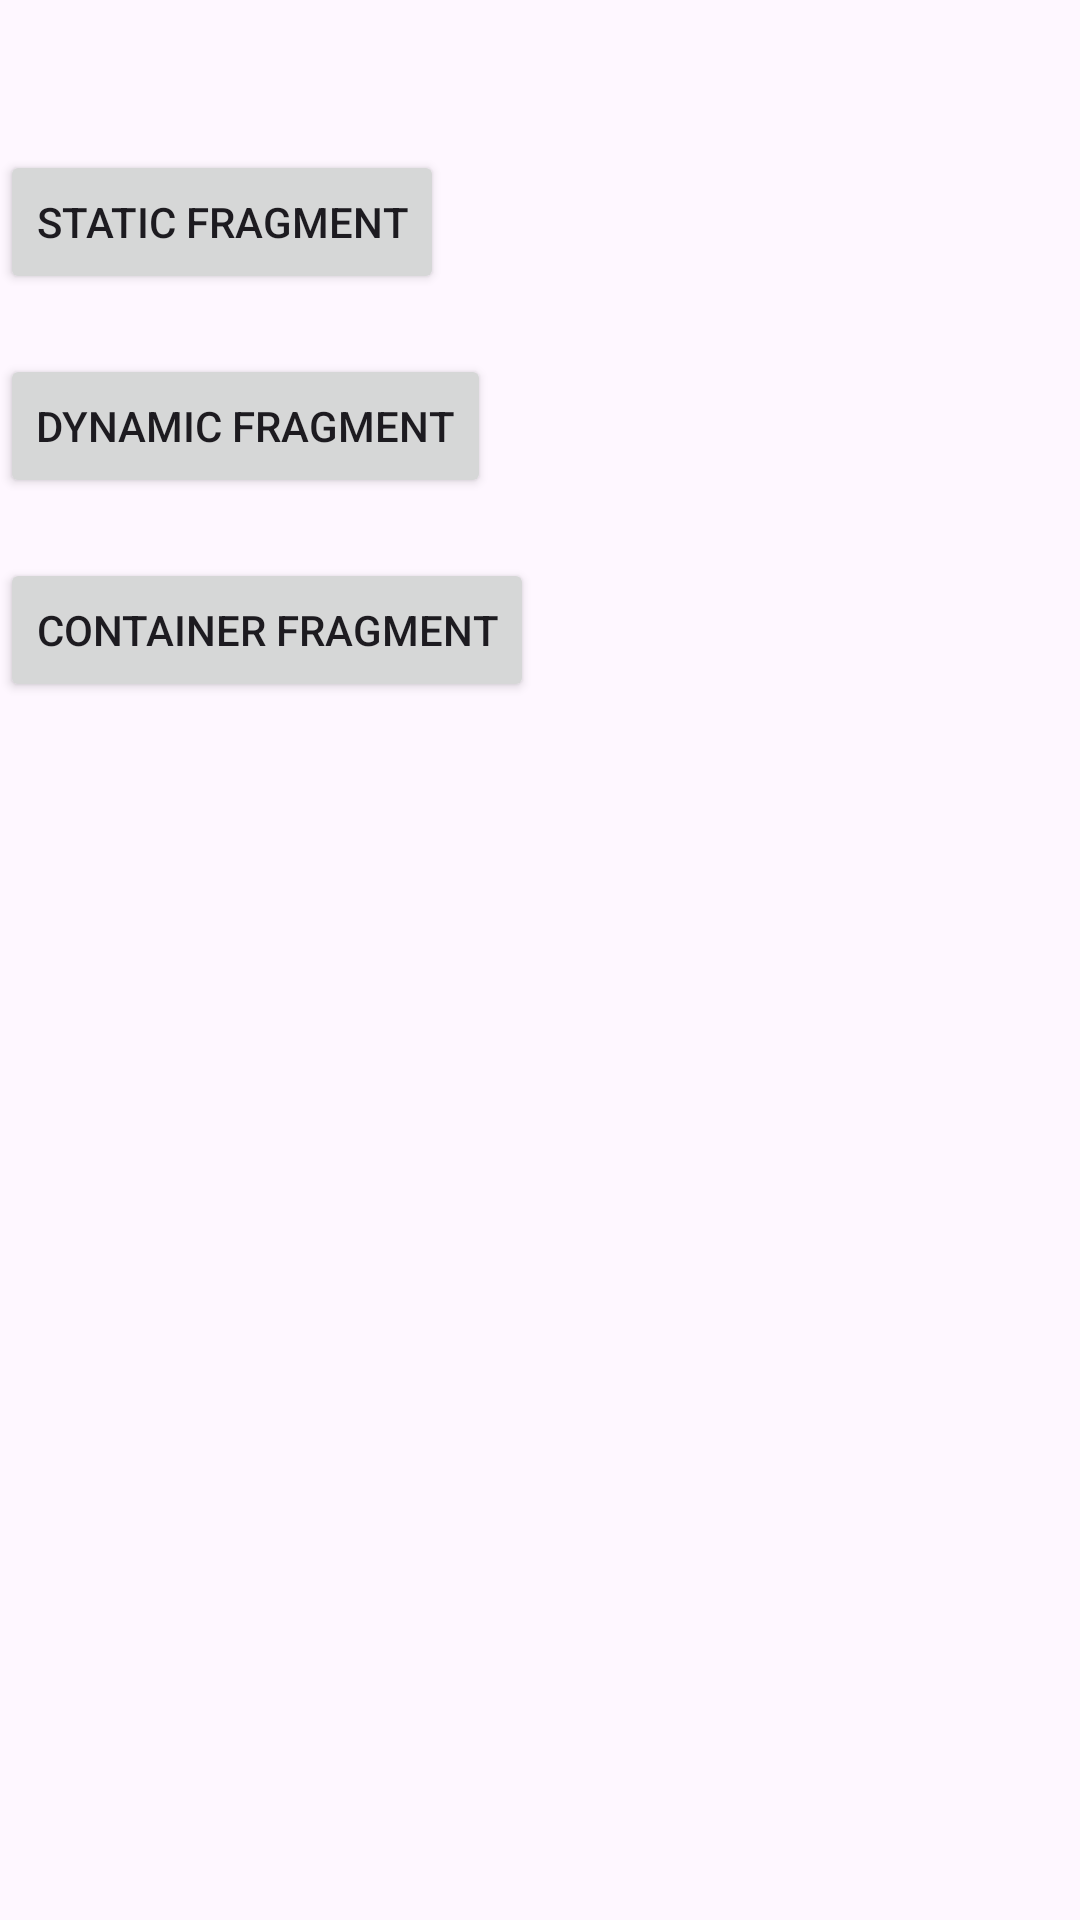

This screen was rendered from an Android layout file. Write that file and the resources it references.
<!-- AndroidManifest.xml: application theme Theme.Практосик4 -->
<!-- res/layout/activity_main.xml -->
<?xml version="1.0" encoding="utf-8"?>
<RelativeLayout xmlns:android="http://schemas.android.com/apk/res/android"
    xmlns:tools="http://schemas.android.com/tools"
    android:layout_width="match_parent"
    android:layout_height="match_parent"
    tools:context=".MainActivity">

    <Button
        android:id="@+id/staticButton"
        android:layout_width="wrap_content"
        android:layout_height="wrap_content"
        android:text="Static Fragment"
        android:layout_marginTop="50dp"/>

    <Button
        android:id="@+id/dynamicButton"
        android:layout_width="wrap_content"
        android:layout_height="wrap_content"
        android:text="Dynamic Fragment"
        android:layout_below="@id/staticButton"
        android:layout_marginTop="20dp"/>

    <Button
        android:id="@+id/containerButton"
        android:layout_width="wrap_content"
        android:layout_height="wrap_content"
        android:text="Container Fragment"
        android:layout_below="@id/dynamicButton"
        android:layout_marginTop="20dp"/>

    <FrameLayout
        android:id="@+id/fragment_container_view"
        android:layout_width="match_parent"
        android:layout_height="match_parent"
        android:layout_below="@id/containerButton"
        android:layout_marginTop="20dp"/>

</RelativeLayout>
<!-- resources referenced by this layout -->
<resources>
  <style name="Theme.Практосик4" parent="Base.Theme.Практосик4" />
  <style name="Base.Theme.Практосик4" parent="Theme.Material3.DayNight.NoActionBar">
          
          
      </style>
</resources>
